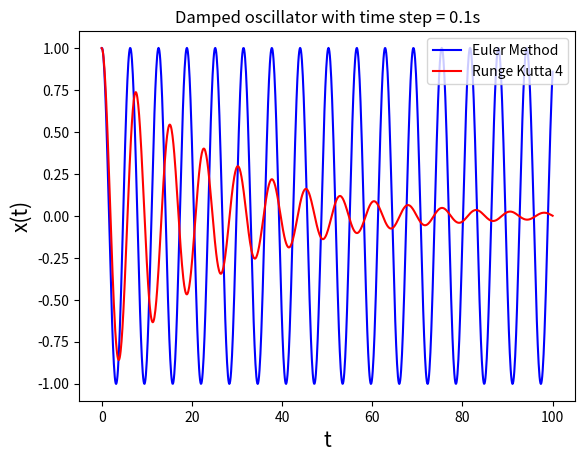

Source code (Python):
# ASSIGNMENT NAME: Project 1: Damped Oscillators
# [redacted]
# [redacted]
# DATE: 9/21/18
# DESCRIPTION: Numerically solves a damped oscillator equation using Euler's
#   method, RK4, and some error.
# GRADING NOTES: 
# OTHER NOTES: (if applicable)

import numpy as  np
import matplotlib.pyplot as plt

def f(x, v, w, y):
    return -w**2 * x - 2*y * v


def damped_euler(steps, finaltime, omega, gamma):
    # dt is time between steps
    dt = finaltime / steps

    # create arrays for the position and velocity of the equation
    x = np.zeros(steps + 1)
    v = np.zeros(steps + 1)

    # set initial conditions. Change to whatever is appropriate.
    # may add ability to set these when calling the function.
    x[0] = 1
    v[0] = 0

    # do a discretization calculation for every step
    for n in range(0, steps):
        # Discretization code of form
        # v[n+1] = f(v[n],x[n], omega, gamma)
        # x[n+1] = g(v[n],x[n])

        # do position first.
        x[n+1] = v[n] * dt + x[n]
        # now velocity.
        v[n+1] = f(x[n], v[n], omega, gamma) * dt + v[n]

    return([x,v])


def damped_rk4(steps, finaltime, omega, gamma):
    # dt is time between steps
    dt = finaltime / steps

    # create arrays for the position and velocity of the equation
    x = np.zeros(steps + 1)
    v = np.zeros(steps + 1)

    # set initial conditions. Change to whatever is appropriate.
    # may add ability to set these when calling the function.
    x[0] = 1
    v[0] = 0

    # do a discretization calculation for every step
    for n in range(0, steps):
        # Discretization code of form
        # v[n+1] = dt * f(v[n],x[n], omega, gamma) + v[n]
        # x[n+1] = dt * g(v[n],x[n]) + x[n] where g is velocity(t)
        xk1 = dt * v[n]
        vk1 = dt * f(x[n],v[n],omega,gamma)
        xk2 = dt * (v[n] + vk1 / 2)
        vk2 = dt * f(x[n] + xk1/2,v[n] + vk1/2,omega,gamma)
        xk3 = dt * (v[n] + vk2 / 2)
        vk3 = dt * f(x[n] + xk2/2,v[n] + vk2/2,omega,gamma)
        xk4 = dt * v[n+1]
        vk4 = dt * f(x[n+1],v[n+1],omega,gamma)
        
        x[n+1] = x[n] + (xk1 + 2*xk2 + 2*xk3 + xk4)/6
        v[n+1] = v[n] + (vk1 + 2*vk2 + 2*vk3 + vk4)/6
    return([x,v])



def main():

    steps = 10**3

    finaltime = 100

    dt = finaltime/steps

    print("Time step is", dt)

    time = np.linspace(0, finaltime, steps + 1)

    # Call the damped oscillator numerical solver function
    w = 1
    lamba = 0.05
    x1 = damped_euler(steps, finaltime, w, lamba)[0]
    rk4 = damped_rk4(steps, finaltime, w, lamba)[0]

    # plot this with the time array
    plt.plot(time, x1, 'b-', label = 'Euler Method')
    plt.plot(time, rk4, 'r-', label = 'Runge Kutta 4')

    plt.xlabel('t', fontsize = 15)
    plt.ylabel('x(t)', fontsize = 15)
    plt.title("Damped oscillator with time step = {}s".format(dt))
    plt.legend(loc = 'upper right')

    plt.show()

    return

main()
